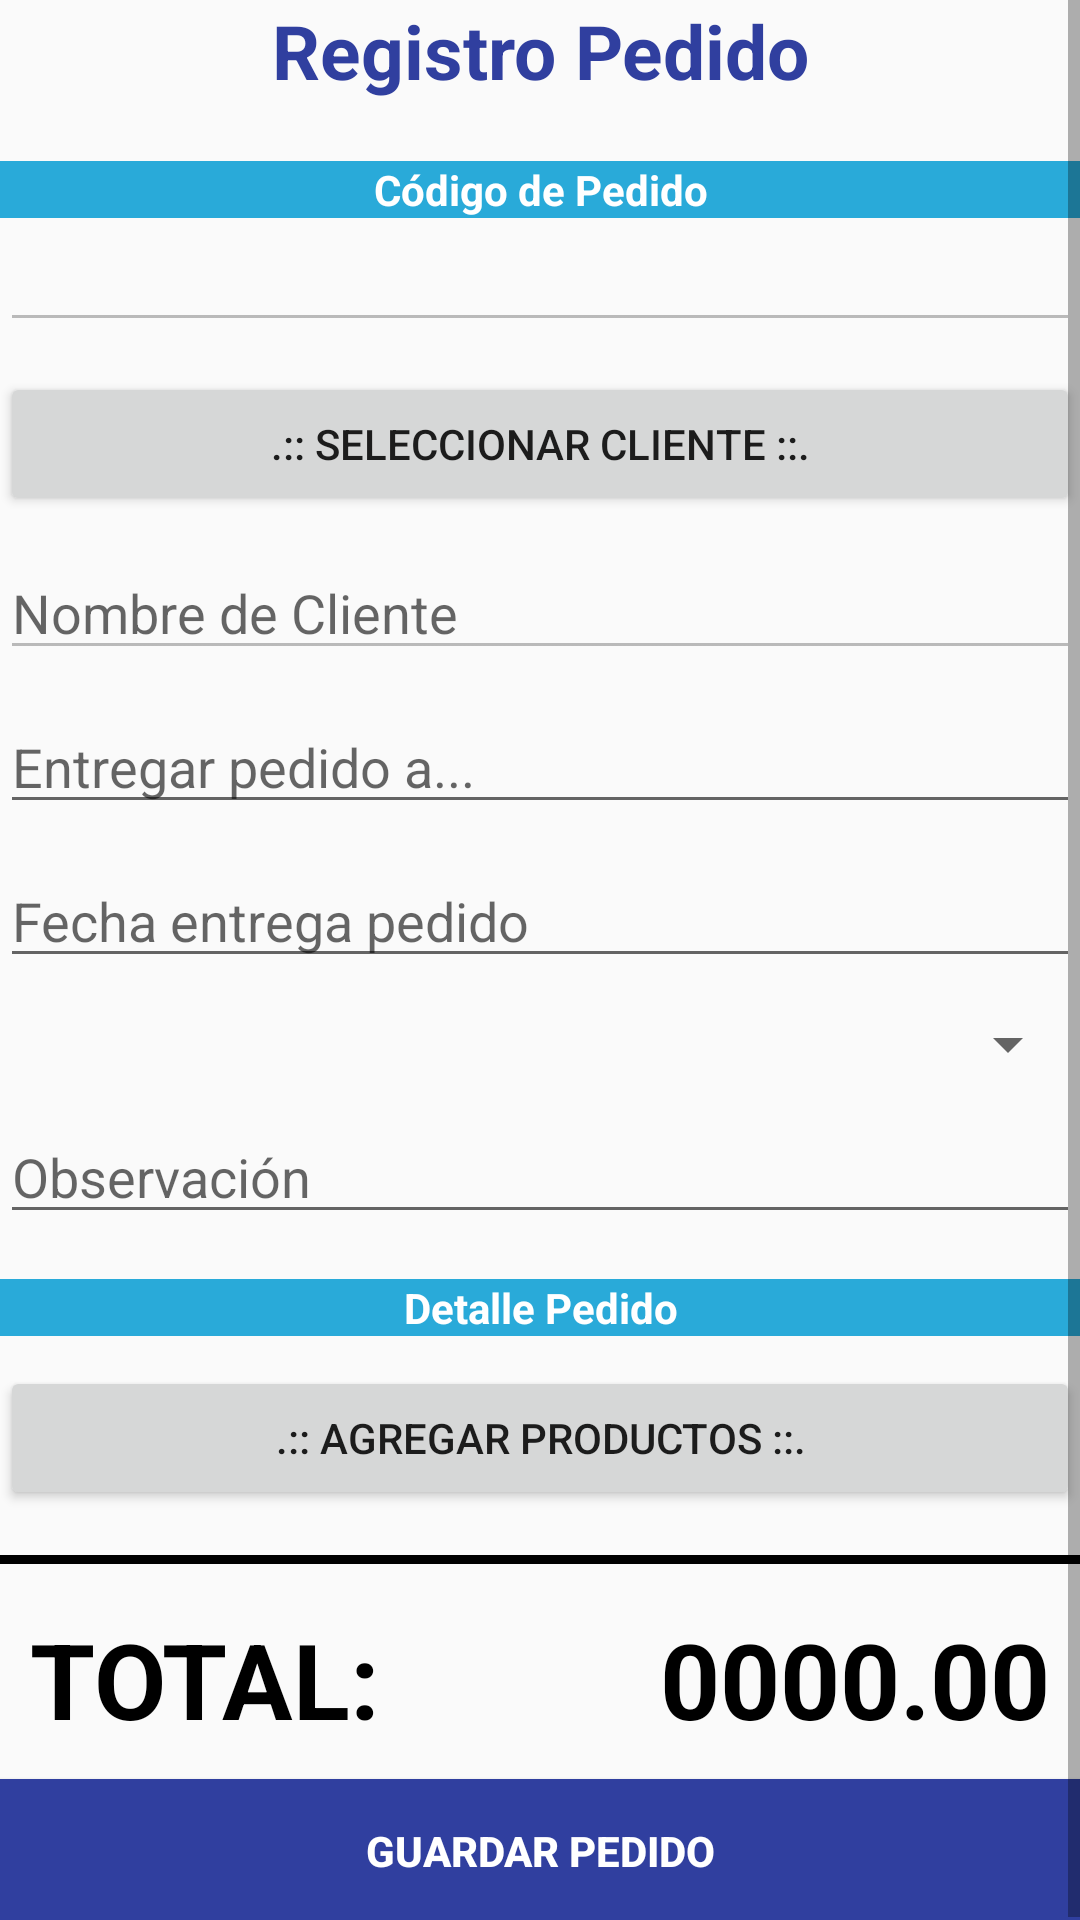

The Android layout XML behind this screen, and the referenced resources:
<!-- AndroidManifest.xml: application theme AppTheme -->
<!-- res/layout/activity_registra_pedido.xml -->
<?xml version="1.0" encoding="utf-8"?>
<RelativeLayout xmlns:android="http://schemas.android.com/apk/res/android"
    xmlns:app="http://schemas.android.com/apk/res-auto"
    xmlns:tools="http://schemas.android.com/tools"
    android:layout_width="match_parent"
    android:layout_height="match_parent"
    tools:context=".Controlador.RegistraPedido">

    <ScrollView
        android:layout_width="match_parent"
        android:layout_height="match_parent">

        <RelativeLayout
            android:layout_width="match_parent"
            android:layout_height="match_parent">

            <TextView
                android:id="@+id/lblRegistraPedido"
                android:layout_width="match_parent"
                android:layout_height="wrap_content"
                android:text="Registro Pedido"
                android:textAlignment="center"
                android:textColor="@color/colorAzul"
                android:textSize="25dp"
                android:textStyle="bold" />

            <TextView
                android:id="@+id/lblPedidoData"
                android:layout_width="match_parent"
                android:layout_height="wrap_content"
                android:layout_below="@id/lblRegistraPedido"
                android:layout_marginTop="20dp"
                android:text="Código de Pedido"
                android:textAlignment="center"
                android:textColor="@color/colorBlanco"
                android:background="@color/colorCeleste"
                android:textStyle="bold" />


            <EditText
                android:id="@+id/txtIdPedido"
                android:layout_width="match_parent"
                android:layout_height="wrap_content"
                android:layout_below="@+id/lblPedidoData"
                android:enabled="false"
                android:gravity="center"
                android:textColor="@color/colorNegro" />


            <Button
                android:id="@+id/btnSeleccionaCliente"
                android:layout_width="match_parent"
                android:layout_height="wrap_content"
                android:layout_below="@id/txtIdPedido"
                android:layout_marginTop="10dp"
                android:text=".:: SELECCIONAR CLIENTE ::." />

            <EditText
                android:id="@+id/txtNombreClientePedido"
                android:layout_width="match_parent"
                android:layout_height="wrap_content"
                android:layout_below="@id/btnSeleccionaCliente"
                android:layout_marginTop="10dp"
                android:enabled="false"
                android:hint="Nombre de Cliente"
                android:inputType="textCapCharacters"
                android:textColor="@color/colorNegro" />

            <EditText
                android:id="@+id/txtDespacharA"
                android:layout_width="match_parent"
                android:layout_height="wrap_content"
                android:layout_below="@id/txtNombreClientePedido"
                android:layout_marginTop="10dp"
                android:hint="Entregar pedido a..."
                android:maxLength="50"
                android:inputType="textCapCharacters"
                android:textColor="@color/colorNegro" />

            <EditText
                android:id="@+id/txtFechaEntregaPedido"
                android:layout_width="match_parent"
                android:layout_height="wrap_content"
                android:layout_below="@id/txtDespacharA"
                android:layout_marginTop="10dp"
                android:focusable="false"
                android:editable="false"
                android:hint="Fecha entrega pedido"
                android:inputType="textCapCharacters"
                android:textColor="@color/colorNegro" />

            <Spinner
                android:id="@+id/spFormaPago"
                android:spinnerMode="dialog"
                android:gravity="center"
                android:layout_width="match_parent"
                android:layout_height="wrap_content"
                android:layout_below="@id/txtFechaEntregaPedido"
                android:layout_marginTop="10dp"></Spinner>

            <EditText
                android:id="@+id/txtObservacion"
                android:layout_width="match_parent"
                android:layout_height="wrap_content"
                android:layout_below="@id/spFormaPago"
                android:layout_marginTop="10dp"
                android:hint="Observación"
                android:maxLength="200"
                android:inputType="textCapCharacters|textMultiLine"
                android:textColor="@color/colorNegro" />

            <TextView
                android:id="@+id/lblDetallePedido"
                android:layout_width="match_parent"
                android:layout_height="wrap_content"
                android:layout_below="@id/txtObservacion"
                android:layout_marginTop="15dp"

                android:text="Detalle Pedido"
                android:textAlignment="center"
                android:textColor="@color/colorBlanco"
                android:background="@color/colorCeleste"
                android:textStyle="bold" />


            <Button
                android:id="@+id/btnAgregarDetallePedido"
                android:layout_width="match_parent"
                android:layout_height="wrap_content"
                android:layout_below="@id/lblDetallePedido"
                android:layout_marginTop="10dp"
                android:text=".:: AGREGAR PRODUCTOS ::." />

            <TextView
                android:id="@+id/lblTotalPedido"
                android:layout_width="match_parent"
                android:layout_height="wrap_content"
                android:layout_below="@id/btnAgregarDetallePedido"
                android:layout_marginTop="15dp"
                android:textSize="2dp"
                android:background="@color/colorNegro"/>

            <LinearLayout
                android:id="@+id/layout_totalventa"
                android:orientation="horizontal"
                android:layout_below="@+id/lblTotalPedido"
                android:layout_width="match_parent"
                android:layout_height="wrap_content">


                <TextView
                    android:id="@+id/lblTituloTotal"
                    android:layout_below="@+id/lblTotalPedido"
                    android:layout_marginTop="5dp"
                    android:textSize="35dp"
                    android:text="TOTAL:"
                    android:textColor="@color/colorNegro"
                    android:textStyle="bold"
                    android:textAlignment="textStart"
                    android:padding="10dp"
                    android:layout_width="150dp"
                    android:layout_height="wrap_content"
                    android:gravity="end"
                    tools:ignore="RtlCompat" />


                <TextView
                    android:id="@+id/lblTotal"
                    android:layout_below="@+id/lblTotalPedido"
                    android:layout_marginTop="5dp"
                    android:textSize="35dp"
                    android:text="0000.00"
                    android:textColor="@color/colorNegro"
                    android:textStyle="bold"
                    android:textAlignment="textEnd"
                    android:padding="10dp"
                    android:layout_width="match_parent"
                    android:layout_height="wrap_content"
                    android:gravity="end" />

            </LinearLayout>
            <Button
                android:id="@+id/btnRegistrarPedido"
                android:layout_width="match_parent"
                android:layout_height="wrap_content"
                android:layout_below="@id/layout_totalventa"
                android:textColor="@color/colorBlanco"
                android:background="@color/colorAzul"
                android:textStyle="bold"
                android:text="GUARDAR PEDIDO"/>

        </RelativeLayout>
    </ScrollView>
</RelativeLayout>
<!-- resources referenced by this layout -->
<resources>
  <color name="colorAzul">#303f9f</color>
  <color name="colorBlanco">#ffffff</color>
  <color name="colorCeleste">#29aad9</color>
  <color name="colorNegro">#000000</color>
  <style name="AppTheme" parent="Theme.AppCompat.Light.NoActionBar">
          
          <item name="colorPrimary">@color/colorAzul</item>
          <item name="colorPrimaryDark">@color/colorAzul</item>
          <item name="colorAccent">@color/colorAccent</item>
      </style>
  <color name="colorAccent">#D81B60</color>
</resources>
